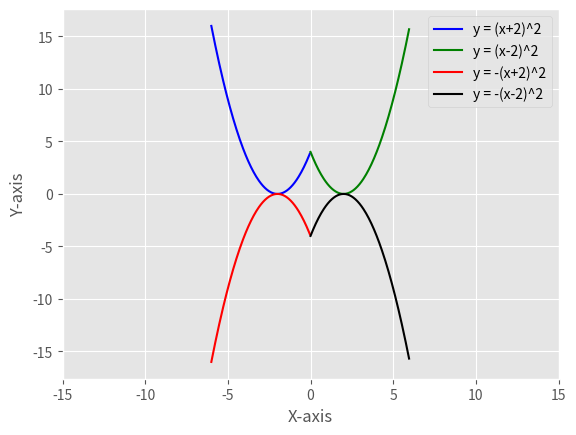

Reproduce this figure in Python.
import matplotlib.pyplot as plt
import numpy as np

# quiz
plt.style.use("ggplot")

parabola1 = [(x/100+2)**2 for x in range(-600, 0, 4)]
parabola2 = [(x/100-2)**2 for x in range(0, 600, 4)]
yaxes1 = [x/100 for x in range(-600, 0, 4)]
yaxes2 = [x/100 for x in range(0, 600, 4)]
parabola3 = [-x for x in parabola1]
parabola4 = [-x for x in parabola2]


plt.plot(yaxes1, parabola1, color="blue")
plt.plot(yaxes2, parabola2, color="green")
plt.plot(yaxes1, parabola3, color="red")
plt.plot(yaxes2, parabola4, color="black")

plt.legend(["y = (x+2)^2", "y = (x-2)^2", "y = -(x+2)^2", "y = -(x-2)^2"])
plt.xlim(-15, 15)
plt.xlabel("X-axis")
plt.ylabel("Y-axis")

plt.show()
